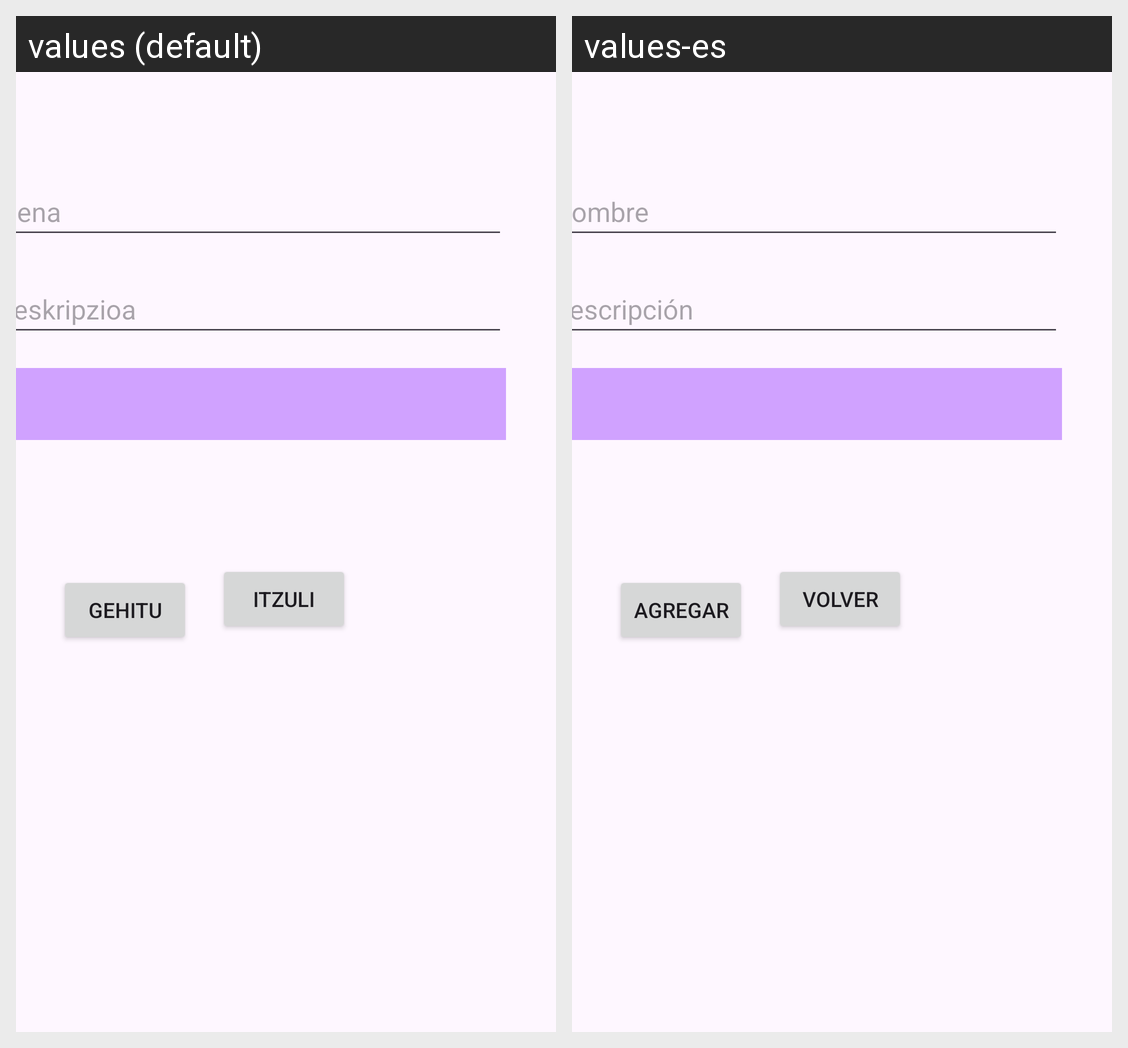

For this localized Android screen grid, give each drawn string resource with its value in every locale shown.
Android screen res/layout/fragment_gehitu.xml rendered under 2 locales, left to right: values (default), values-es. Device: Nexus 5 (rendered at 1080×1920; each locale shown at half size, 540×960, under a caption strip naming it); theme Theme.ZerrendaSQLLite.
Strings drawn on this screen, with the default value and each locale's value (text and hints the layout hard-codes, and strings that could not be matched under every locale, appear in the picture but are not listed):

gehitu
  values: Gehitu
  values-es: Agregar

itzuli
  values: Itzuli
  values-es: Volver

izena
  values: Izena
  values-es: Nombre

deskripzioa
  values: Deskripzioa
  values-es: Descripción
